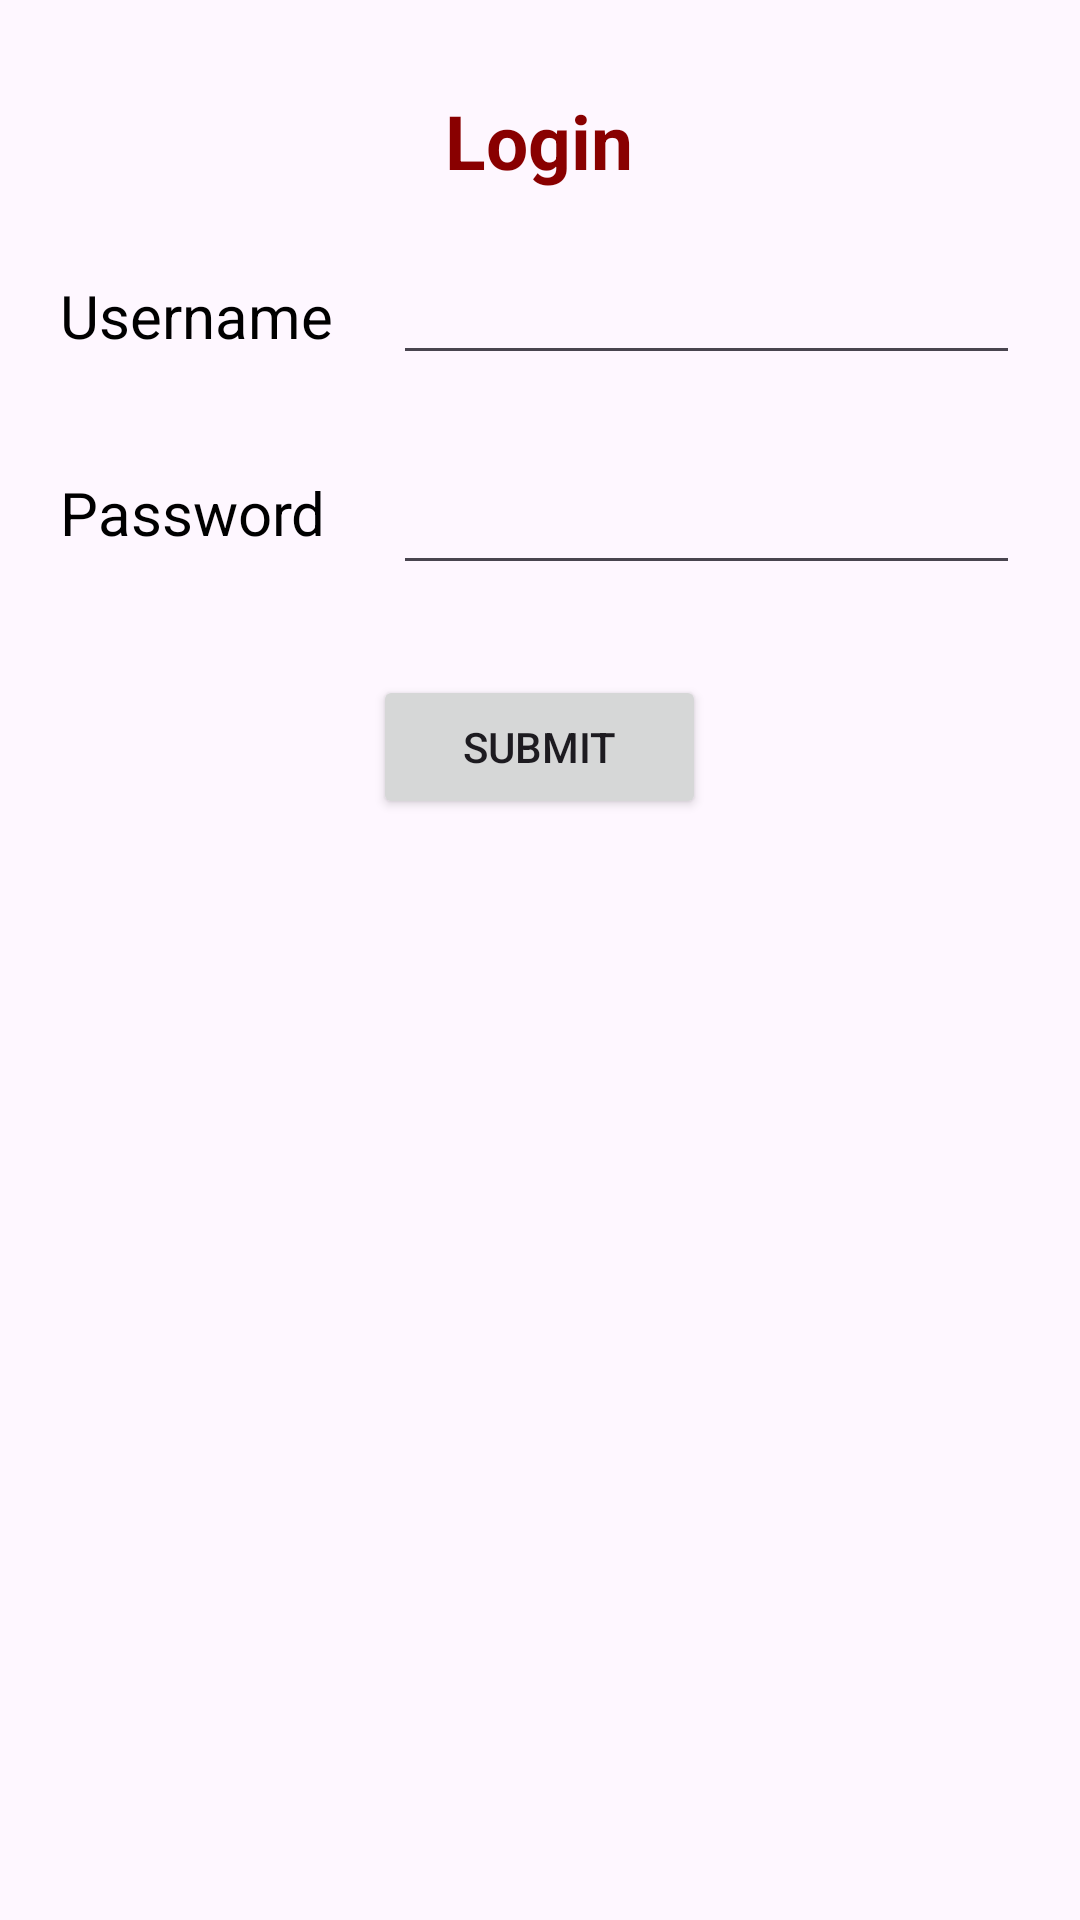

This screen was rendered from an Android layout file. Write that file and the resources it references.
<!-- AndroidManifest.xml: application theme Theme.AndroidMinggu3 -->
<!-- res/layout/tablelayout.xml -->
<?xml version="1.0" encoding="utf-8"?>
<TableLayout
    xmlns:android="http://schemas.android.com/apk/res/android"
    xmlns:app="http://schemas.android.com/apk/res-auto"
    xmlns:tools="http://schemas.android.com/tools"
    android:layout_width="match_parent"
    android:layout_height="match_parent"
    tools:context=".Table_Layout"
    android:layout_marginHorizontal="10dp">

    <TableRow
        android:paddingTop="10dp"
        android:gravity="center"
        android:layout_marginTop="20dp">

        <TextView
            android:id="@+id/status"
            android:layout_width="wrap_content"
            android:gravity="center"
            android:text="Login"
            android:textColor="#890000"
            android:textSize="25dp"
            android:textStyle="bold">
        </TextView>

        </TableRow>

    <TableRow
        android:layout_marginTop="20dp">

        <TextView
            android:layout_width="wrap_content"
            android:text="Username"
            android:textSize="20dp"
            android:textColor="#000000"
            android:layout_marginLeft="20dp">
        </TextView>

        <EditText
            android:id="@+id/ScreenName"
            android:layout_height="wrap_content"
            android:layout_marginLeft="20dp"
            android:layout_marginRight="20dp"
            android:layout_weight="1"
            tools:ignore="TouchTargetSizeCheck">

        </EditText>

    </TableRow>

    <TableRow
        android:layout_marginTop="20dp">

        <TextView
            android:layout_width="wrap_content"
            android:text="Password"
            android:textColor="#000000"
            android:layout_marginLeft="20dp"
            android:textSize="20dp">

        </TextView>

        <EditText
            android:id="@+id/Password"
            android:layout_height="50dp"
            android:layout_marginLeft="20dp"
            android:layout_marginRight="20dp"
            android:layout_weight="1">
        </EditText>

    </TableRow>

    <TableRow
        android:gravity="center"
        android:layout_marginTop="30dp">

        <Button
            android:id="@+id/Save"
            android:text="Submit"
            android:clickable="true"
            android:layout_width="wrap_content"
            android:layout_height="wrap_content">

        </Button>

    </TableRow>

</TableLayout>
<!-- resources referenced by this layout -->
<resources>
  <style name="Theme.AndroidMinggu3" parent="Base.Theme.AndroidMinggu3" />
  <style name="Base.Theme.AndroidMinggu3" parent="Theme.Material3.DayNight.NoActionBar">
          
          
      </style>
</resources>
